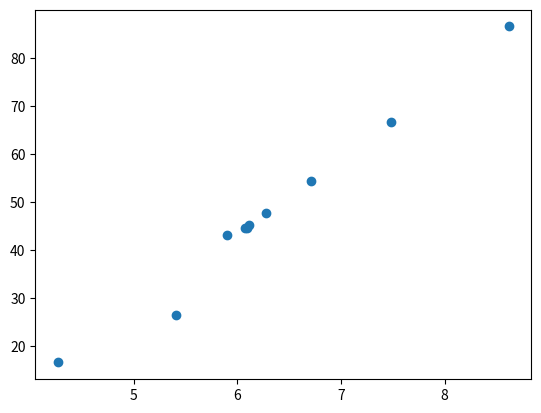

This figure's Python source:
import numpy as np
import matplotlib.pyplot as plt
x=[1,2,3,4,5,6,7,8,9,10]  #proizvoljno uzete točke
y=[11,12,11,14,15,16,17,18,19,20]
sumax=sum(x) #zbroj svih članova u listama
sumay=sum(y)
arthx=sumax/len(x) #artimetička sredina je zbroj svih članova kroz broj koliko ih ima
arthy=sumay/len(y)
print(arthx)
print(arthy)

n=10 #uzelo se 10 točaka
devx=0
dev1=[]
a=0
for el in x: # svaki član iz liste uvrsti u formulu
    a+=((el-arthx)**2)/n*(n-1) #formula za devijaciju
    devx=np.sqrt(a)   #formula za devijaciju
    dev1.append(devx)
print(dev1)

b=0
devy=0
dev2=[]
for el in y:
    b+=((el-arthy)**2)/n*(n-1)
    devy=np.sqrt(b)
    dev2.append(b)
print(dev2)

plt.scatter(dev1,dev2)
plt.show()
